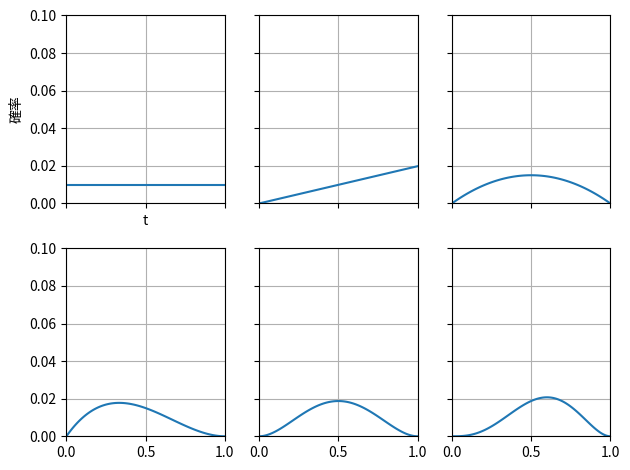

The script that saved this image:
#!/usr/bin/python3
# coding: utf-8
import matplotlib as mpl
import matplotlib.pyplot as plt
import numpy as np

score = ["true", "false", "false", "true", "true"]
# score = ["true", "true", "true", "true", "true"]
x = np.arange(0, 1.01, step=0.01)
y = []

if score[0] == "true":
    const = 1 / (sum(np.arange(0, 1.01, step=0.01) * 1/101))
    t_y = const * np.arange(0, 1.01, step=0.01) * 1/101
    # print(t_y)
    flag = True
    y.append(t_y)
elif score[0] == "false":
    const = 1 / (sum((1 - np.arange(0, 1.01, step=0.01)) * 1/101))
    f_y = const * (1 - np.arange(0, 1.01, step=0.01)) * 1/101
    # print(f_y)
    flag = False
    y.append(f_y)

for i in score[1:]:
    if i == "true":
        if flag:
            const = 1/(sum(np.arange(0, 1.01, step=0.01) * t_y))
            t_y = const * np.arange(0, 1.01, step=0.01) * t_y
            # print(t_y)
        else:
            const = 1/(sum(np.arange(0, 1.01, step=0.01) * f_y))
            t_y = const * np.arange(0, 1.01, step=0.01) * f_y
            # print(t_y)
        flag = True
        y.append(t_y)
    elif i == "false":
        if flag:
            const = 1/(sum((1 - np.arange(0, 1.01, step=0.01)) * t_y))
            f_y = const * (1 - np.arange(0, 1.01, step=0.01)) * t_y
            # print(f_y)
        else:
            const = 1/(sum((1 - np.arange(0, 1.01, step=0.01)) * f_y))
            f_y = const * (1 - np.arange(0, 1.01, step=0.01)) * f_y
            # print(f_y)
        flag = False
        y.append(f_y)
print(y)
fig, ax = plt.subplots(2, 3, sharex="all", sharey="all", tight_layout=True)
x0 = [0, 1]
y0 = [1/101, 1/101]
ax[0, 0].plot(x0, y0)
ax[0, 0].set_xlabel("t")
ax[0, 0].set_ylabel("確率")
ax[0, 0].set_xlim(0, 1)
ax[0, 0].set_ylim(0, 0.1)
ax[0, 0].grid()
ax[0, 1].plot(x, y[0])
ax[0, 1].grid()
ax[0, 2].plot(x, y[1])
ax[0, 2].grid()
ax[1, 0].plot(x, y[2])
ax[1, 0].grid()
ax[1, 1].plot(x, y[3])
ax[1, 1].grid()
ax[1, 2].plot(x, y[4])
ax[1, 2].grid()
plt.show()
